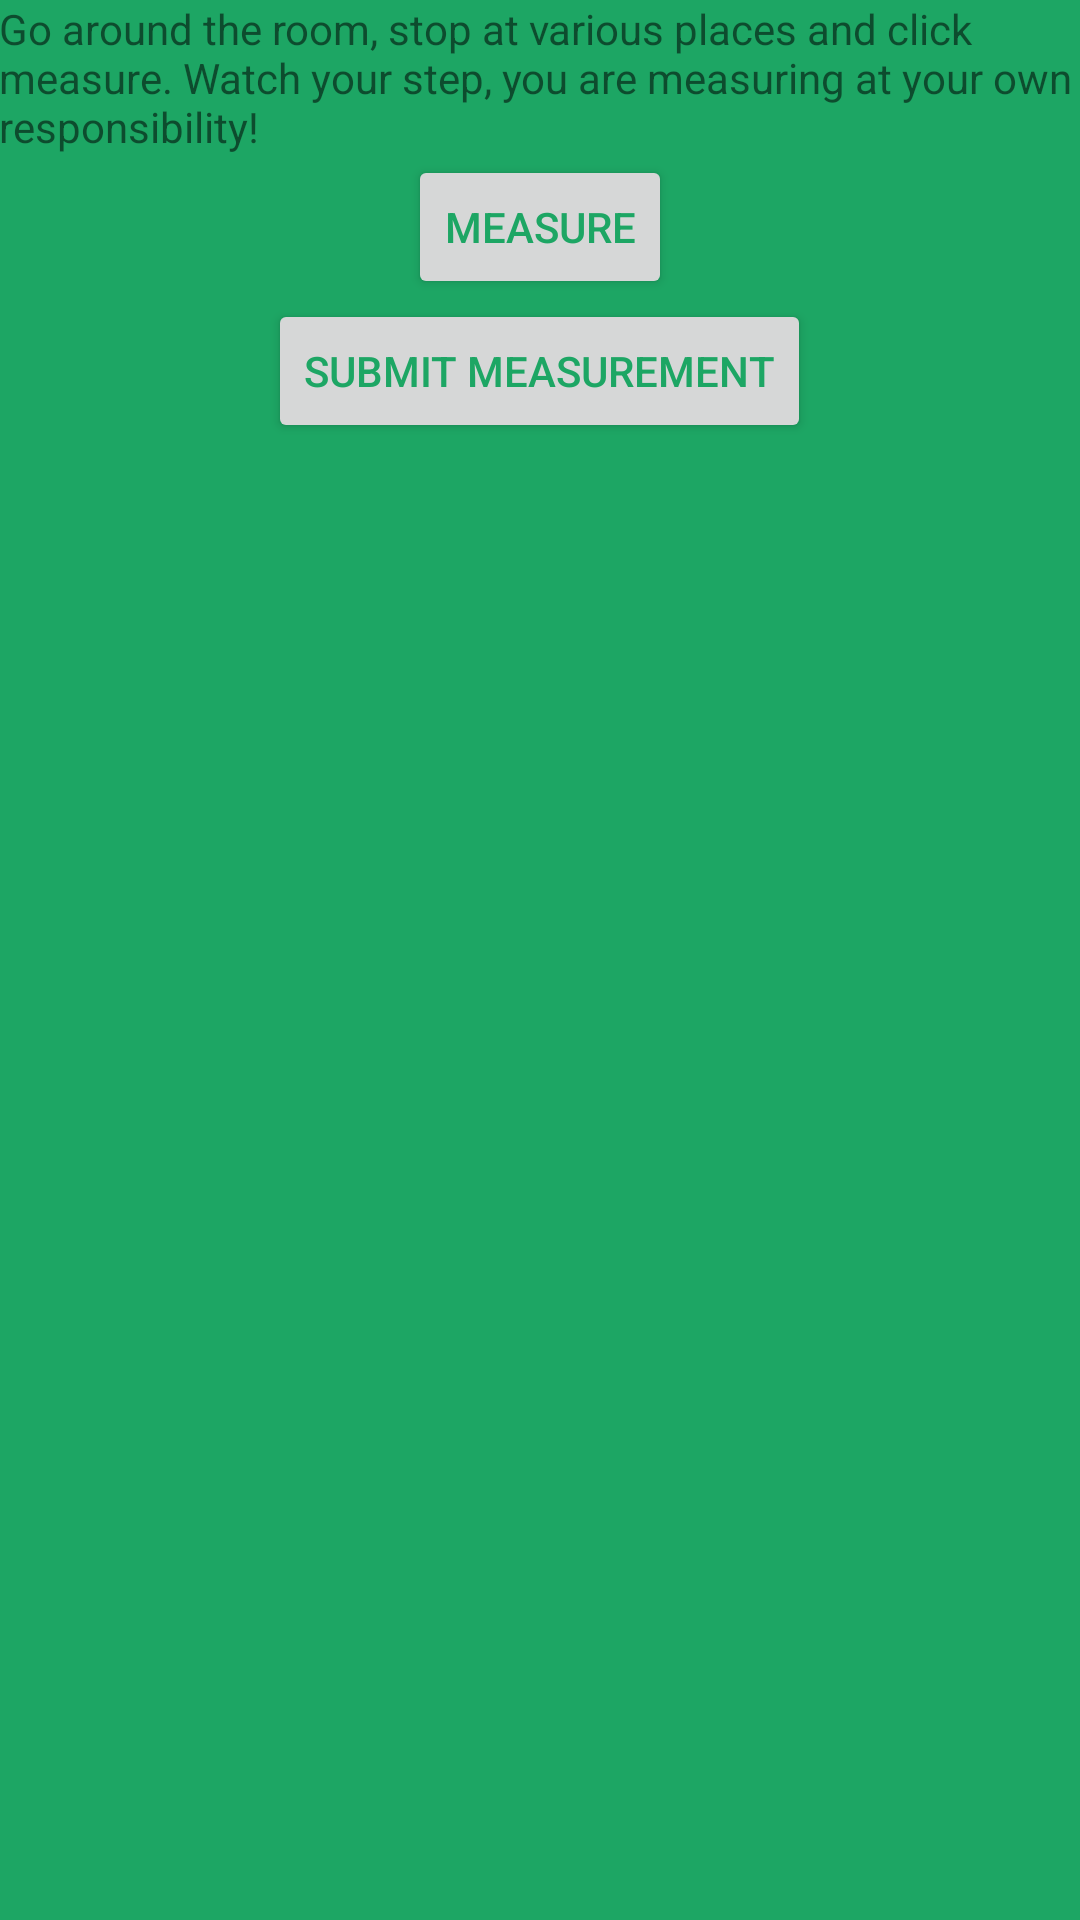

Reconstruct the res/layout file that produces this screen, plus the resources it refers to.
<!-- AndroidManifest.xml: application theme AppTheme -->
<!-- res/layout/activity_measure_wifi_signal.xml -->
<LinearLayout xmlns:android="http://schemas.android.com/apk/res/android"
    xmlns:tools="http://schemas.android.com/tools"
    android:id="@+id/displayWifiLayout"
    android:layout_width="match_parent"
    android:layout_height="match_parent"
    android:orientation="vertical"
    android:paddingBottom="@dimen/activity_vertical_margin"
    android:paddingLeft="@dimen/activity_horizontal_margin"
    android:paddingRight="@dimen/activity_horizontal_margin"
    android:paddingTop="@dimen/activity_vertical_margin">

    <TextView
        android:id="@+id/measurement_text"
        android:layout_width="wrap_content"
        android:layout_height="wrap_content"
        android:text="@string/measurement_text" />

    <Button
        android:id="@+id/measure_button"
        android:layout_width="wrap_content"
        android:layout_height="wrap_content"
        android:layout_gravity="center"
        android:text="@string/button_measure"
        android:textColor="@color/green_my" />

    <Button
        android:layout_width="wrap_content"
        android:layout_height="wrap_content"
        android:layout_gravity="center"
        android:text="@string/button_submit"
        android:textColor="@color/green_my" />

</LinearLayout>
<!-- resources referenced by this layout -->
<resources>
  <color name="green_my">#1DA664</color>
  <string name="button_measure">Measure</string>
  <string name="button_submit">Submit measurement</string>
  <string name="measurement_text">Go around the room, stop at various places and click measure. Watch your step, you are measuring at your own responsibility!</string>
  <style name="AppTheme" parent="AppTheme.Base" />
  <style name="AppTheme.Base" parent="Theme.AppCompat.Light">
          
  
          <item name="colorPrimary">@color/green_my</item>
          <item name="colorPrimaryDark">@color/green_my</item>
          <item name="colorAccent">@color/green_my_text</item>
          <item name="android:textColorPrimary">@color/green_my_text</item>
          <item name="android:windowBackground">@color/green_my</item>
      </style>
  <color name="green_my_text">#8ED2B2</color>
</resources>
